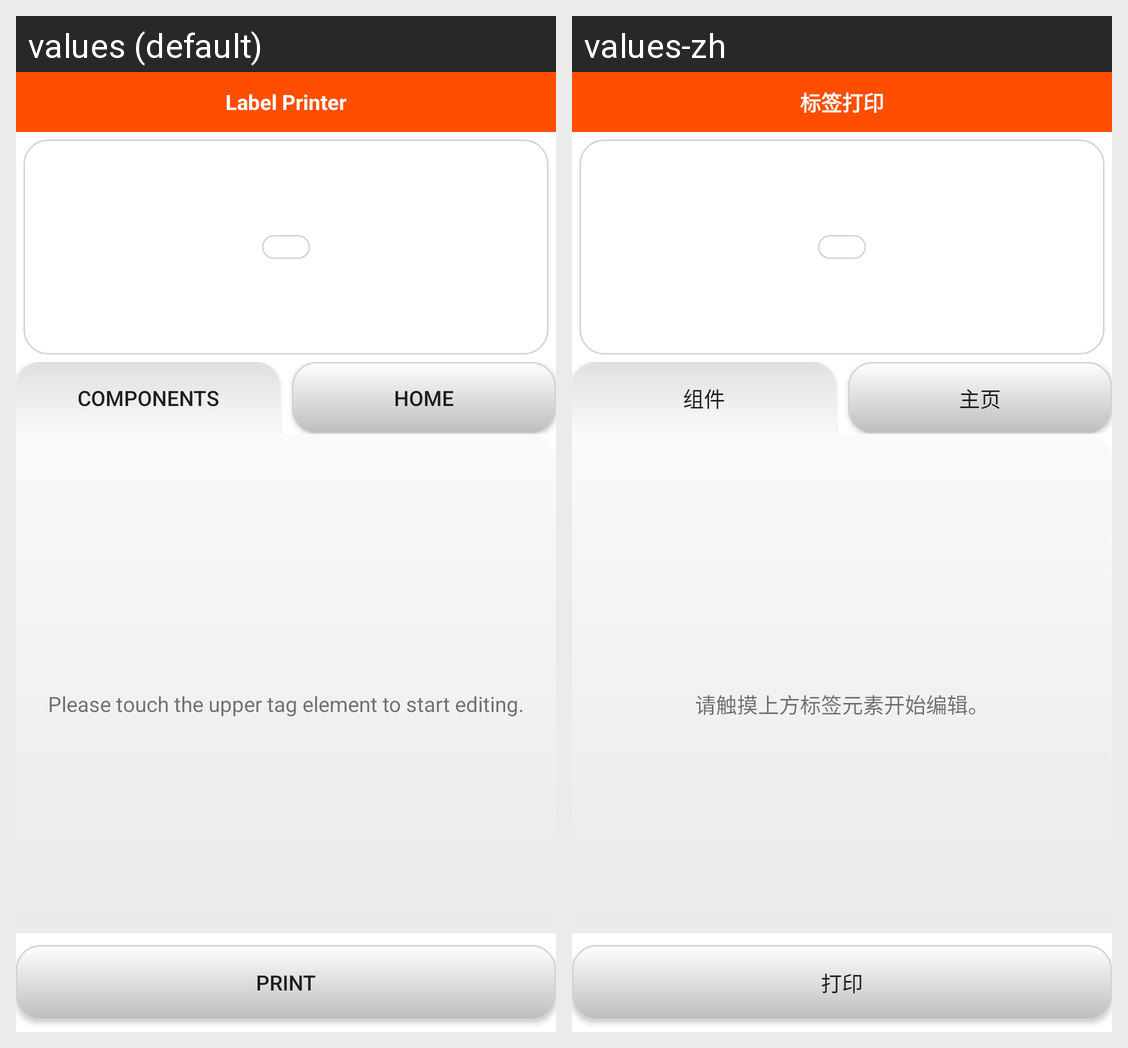

For this localized Android screen grid, give each drawn string resource with its value in every locale shown.
Android screen res/layout/edit_print.xml rendered under 2 locales, left to right: values (default), values-zh. Device: Nexus 5 (rendered at 1080×1920; each locale shown at half size, 540×960, under a caption strip naming it); theme Theme.LabelPrinter.
Strings drawn on this screen, with the default value and each locale's value (text and hints the layout hard-codes, and strings that could not be matched under every locale, appear in the picture but are not listed):

app_name
  values: Label Printer
  values-zh: 标签打印

components
  values: Components
  values-zh: 组件

home
  values: home
  values-zh: 主页

print
  values: Print
  values-zh: 打印

no_content_tip
  values: Please touch the upper tag element to start editing.
  values-zh: 请触摸上方标签元素开始编辑。
